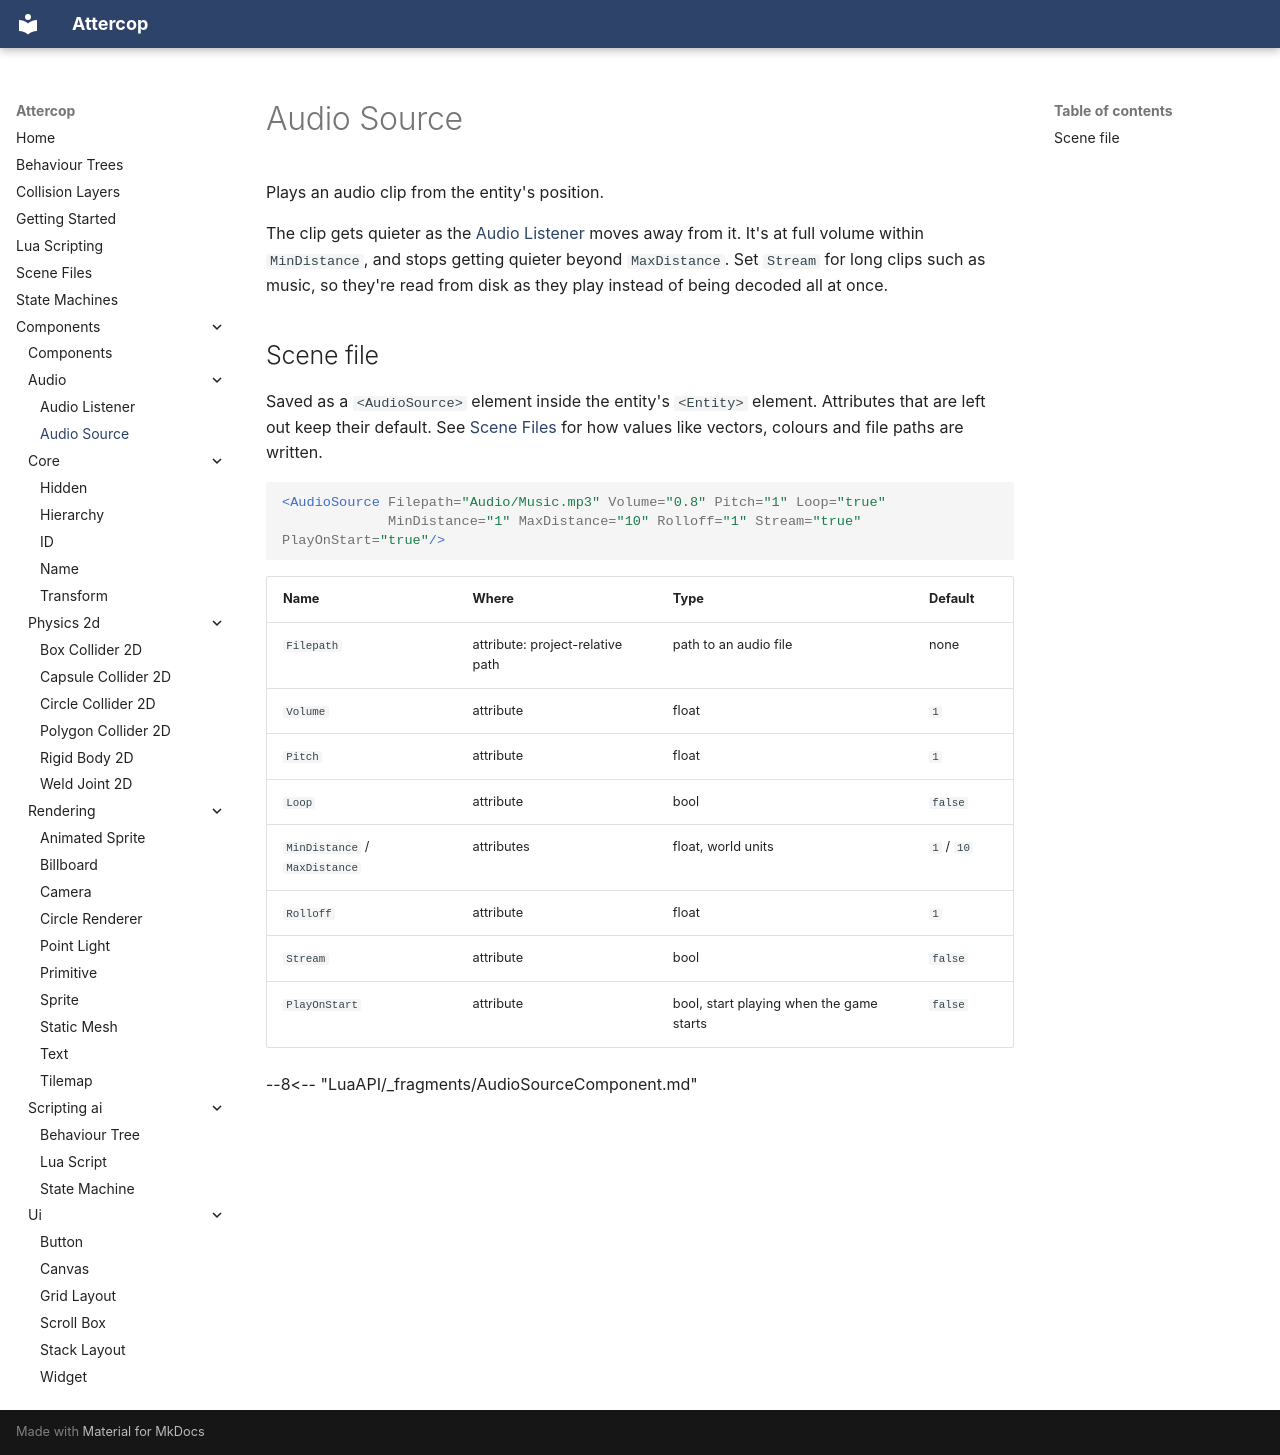

repository: ThomasJowett/Cross-Platform-Game-Engine · page: Components/audio/AudioSourceComponent/index.html · generator: mkdocs

# Audio Source

Plays an audio clip from the entity's position.

The clip gets quieter as the [Audio Listener](AudioListenerComponent.md) moves away from it.
It's at full volume within `MinDistance`, and stops getting quieter beyond `MaxDistance`. Set
`Stream` for long clips such as music, so they're read from disk as they play instead of being
decoded all at once.

## Scene file

Saved as a `<AudioSource>` element inside the entity's `<Entity>` element. Attributes that are left out keep their default. See [Scene Files](../../scene-files.md) for how values like vectors, colours and file paths are written.

```xml
<AudioSource Filepath="Audio/Music.mp3" Volume="0.8" Pitch="1" Loop="true"
             MinDistance="1" MaxDistance="10" Rolloff="1" Stream="true" PlayOnStart="true"/>
```

| Name | Where | Type | Default |
| --- | --- | --- | --- |
| `Filepath` | attribute: project-relative path | path to an audio file | none |
| `Volume` | attribute | float | `1` |
| `Pitch` | attribute | float | `1` |
| `Loop` | attribute | bool | `false` |
| `MinDistance` / `MaxDistance` | attributes | float, world units | `1` / `10` |
| `Rolloff` | attribute | float | `1` |
| `Stream` | attribute | bool | `false` |
| `PlayOnStart` | attribute | bool, start playing when the game starts | `false` |

--8<-- "LuaAPI/_fragments/AudioSourceComponent.md"
